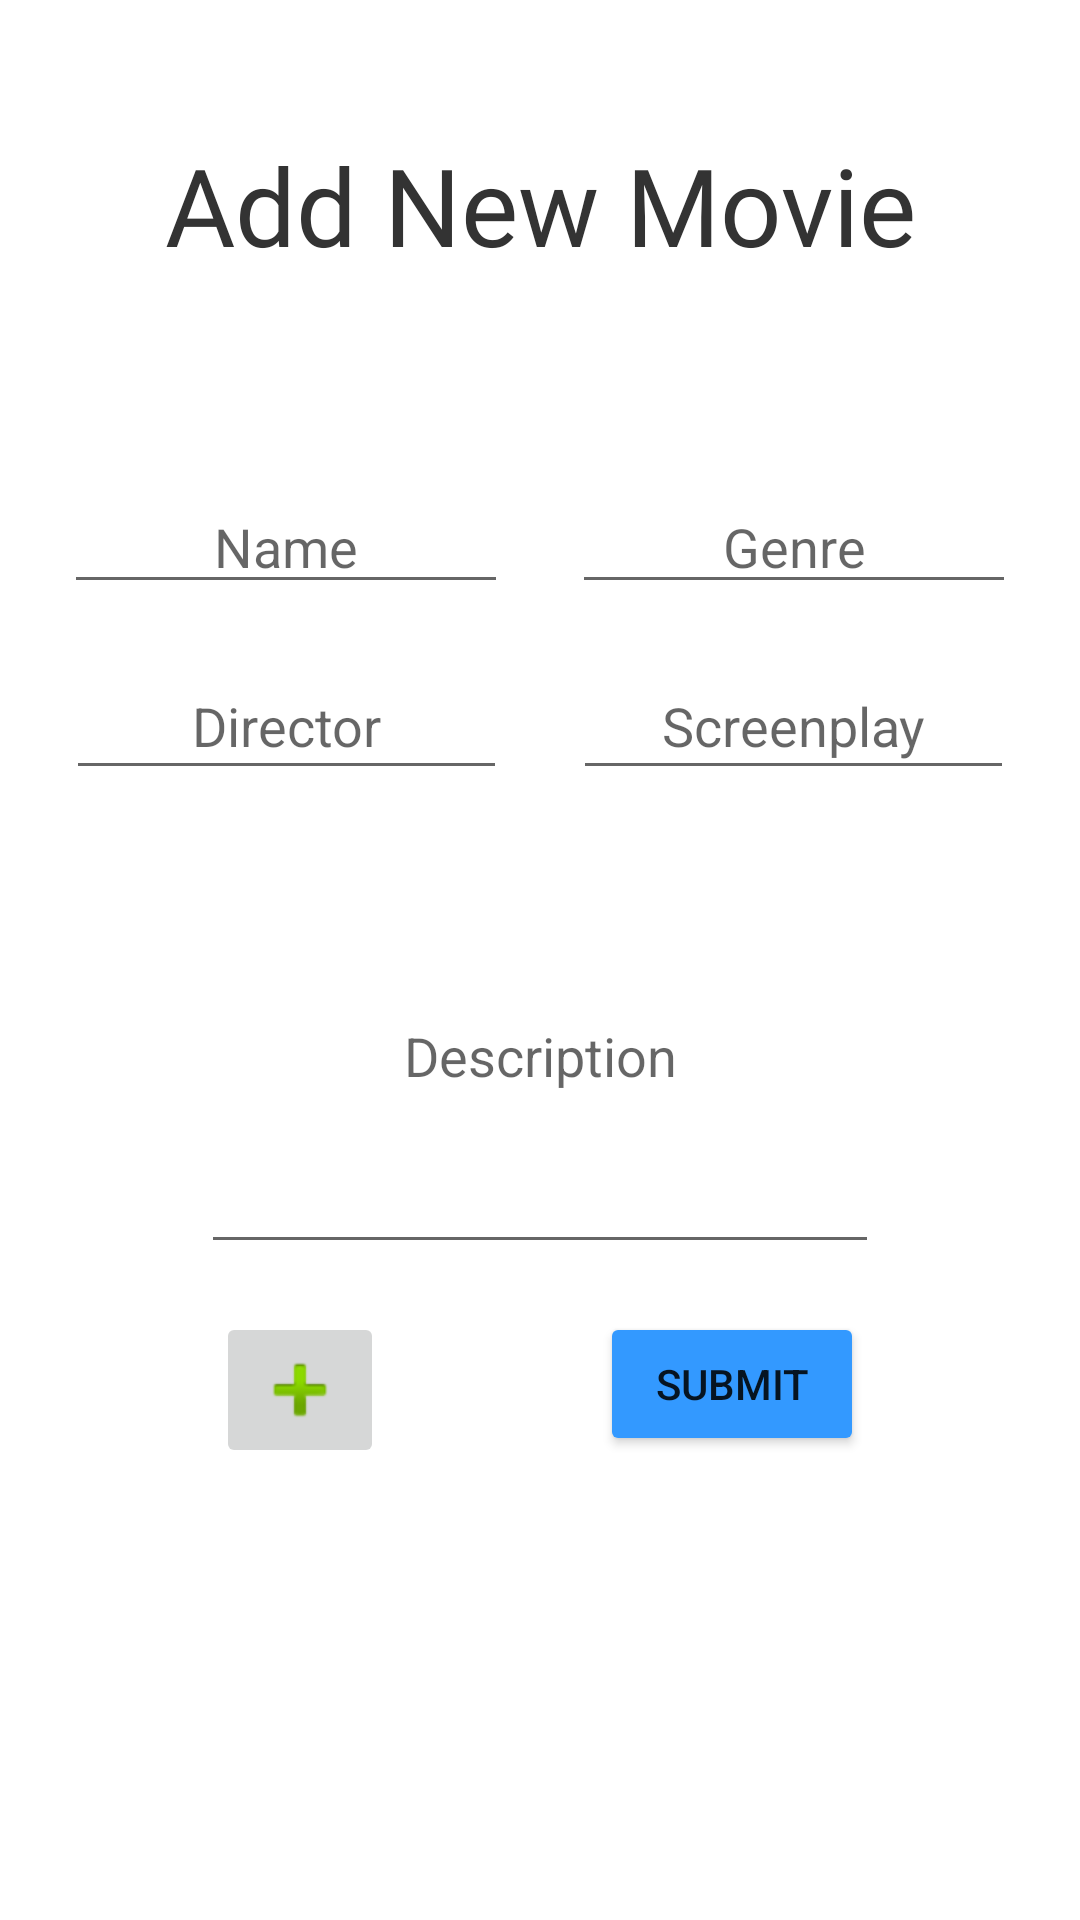

Write the Android layout XML for this screen, with the resource values it uses.
<!-- AndroidManifest.xml: application theme Theme.MoviePedia -->
<!-- res/layout/activity_add_movie.xml -->
<?xml version="1.0" encoding="utf-8"?>
<androidx.constraintlayout.widget.ConstraintLayout
    xmlns:android="http://schemas.android.com/apk/res/android"
    xmlns:app="http://schemas.android.com/apk/res-auto"
    xmlns:tools="http://schemas.android.com/tools"
    android:layout_width="match_parent"
    android:layout_height="match_parent"
    tools:context=".activity.AddMovieActivity">

    <EditText
        android:id="@+id/name"
        android:layout_width="148dp"
        android:layout_height="wrap_content"
        android:layout_marginStart="16dp"
        android:layout_marginTop="160dp"
        android:layout_marginEnd="8dp"
        android:autofillHints=""
        android:hint="@string/name"
        android:inputType="text"
        android:textAlignment="center"
        app:layout_constraintEnd_toStartOf="@id/genre"
        app:layout_constraintHorizontal_bias="0.5"
        app:layout_constraintStart_toStartOf="parent"
        app:layout_constraintTop_toTopOf="parent" />

    <EditText
        android:id="@+id/genre"
        android:layout_width="148dp"
        android:layout_height="wrap_content"
        android:autofillHints=""
        android:hint="@string/genre"
        android:inputType="text"
        android:textAlignment="center"
        app:layout_constraintTop_toTopOf="@id/name"
        app:layout_constraintStart_toEndOf="@id/name"
        app:layout_constraintEnd_toEndOf="parent"
        android:layout_marginStart="8dp"
        android:layout_marginEnd="16dp"
        app:layout_constraintHorizontal_bias="0.5"
        app:layout_constraintVertical_bias="0.5" />

    <EditText
        android:id="@+id/director"
        android:layout_width="147dp"
        android:layout_height="46dp"
        android:autofillHints=""
        android:inputType="text"
        android:textAlignment="center"
        android:visibility="visible"
        android:hint="@string/director"
        app:layout_constraintTop_toBottomOf="@id/name"
        app:layout_constraintStart_toStartOf="parent"
        app:layout_constraintEnd_toStartOf="@id/screenplay"
        android:layout_marginTop="16dp"
        android:layout_marginStart="16dp"
        android:layout_marginEnd="8dp"
        app:layout_constraintHorizontal_bias="0.5"
        app:layout_constraintVertical_bias="0.5" />

    <EditText
        android:id="@+id/screenplay"
        android:layout_width="147dp"
        android:layout_height="46dp"
        android:autofillHints=""
        android:inputType="text"
        android:textAlignment="center"
        android:visibility="visible"
        android:hint="@string/screenplay"
        app:layout_constraintTop_toTopOf="@id/director"
        app:layout_constraintStart_toEndOf="@id/director"
        app:layout_constraintEnd_toEndOf="parent"
        android:layout_marginStart="8dp"
        android:layout_marginEnd="16dp"
        app:layout_constraintHorizontal_bias="0.5"
        app:layout_constraintVertical_bias="0.5" />

    <EditText
        android:id="@+id/description"
        android:layout_width="226dp"
        android:layout_height="142dp"
        android:autofillHints=""
        android:inputType="text"
        android:hint="@string/desc"
        android:textAlignment="center"
        app:layout_constraintTop_toBottomOf="@id/director"
        app:layout_constraintStart_toStartOf="parent"
        app:layout_constraintEnd_toEndOf="parent"
        android:layout_marginTop="16dp"
        android:layout_marginStart="16dp"
        android:layout_marginEnd="16dp"
        app:layout_constraintHorizontal_bias="0.5"
        app:layout_constraintVertical_bias="0.5" />

    <ImageButton
        android:id="@+id/imageButton"
        android:layout_width="wrap_content"
        android:layout_height="wrap_content"
        android:contentDescription="@string/desc"
        android:visibility="visible"
        app:srcCompat="@android:drawable/ic_input_add"
        app:layout_constraintTop_toBottomOf="@id/description"
        app:layout_constraintStart_toStartOf="parent"
        app:layout_constraintEnd_toStartOf="@id/submitButton"
        android:layout_marginTop="16dp"
        android:layout_marginStart="16dp"
        android:layout_marginEnd="8dp"
        app:layout_constraintHorizontal_bias="0.5"
        app:layout_constraintVertical_bias="0.5" />

    <Button
        android:id="@+id/submitButton"
        android:layout_width="wrap_content"
        android:layout_height="wrap_content"
        android:backgroundTint="@color/main_blue"
        android:onClick="onSubmitBtnClicked"
        android:text="@string/submit"
        app:layout_constraintTop_toTopOf="@id/imageButton"
        app:layout_constraintStart_toEndOf="@id/imageButton"
        app:layout_constraintEnd_toEndOf="parent"
        android:layout_marginStart="8dp"
        android:layout_marginEnd="16dp"
        tools:ignore="UsingOnClickInXml"
        app:layout_constraintHorizontal_bias="0.5"
        app:layout_constraintVertical_bias="0.5" />

    <TextView
        android:id="@+id/textView"
        android:layout_width="316dp"
        android:layout_height="48dp"
        android:layout_marginTop="44dp"
        android:fontFamily="@font/amita_bold"
        android:text="Add New Movie"
        android:textAlignment="center"
        android:textColor="#333333"
        android:textSize="36sp"
        app:layout_constraintEnd_toEndOf="@+id/genre"
        app:layout_constraintHorizontal_bias="0.473"
        app:layout_constraintStart_toStartOf="@+id/name"
        app:layout_constraintTop_toTopOf="parent" />

</androidx.constraintlayout.widget.ConstraintLayout>
<!-- resources referenced by this layout -->
<resources>
  <color name="main_blue">#3399FF</color>
  <string name="desc">Description</string>
  <string name="director">Director</string>
  <string name="genre">Genre</string>
  <string name="name">Name</string>
  <string name="screenplay">Screenplay</string>
  <string name="submit">Submit</string>
  <style name="Theme.MoviePedia" parent="Theme.MaterialComponents.DayNight.NoActionBar">
          
          <item name="colorPrimary">@color/purple_500</item>
          <item name="colorPrimaryVariant">@color/purple_700</item>
          <item name="colorOnPrimary">@color/white</item>
          
          <item name="colorSecondary">@color/teal_200</item>
          <item name="colorSecondaryVariant">@color/teal_700</item>
          <item name="colorOnSecondary">@color/black</item>
          
          <item name="android:statusBarColor">?attr/colorPrimaryVariant</item>
          
      </style>
  <color name="purple_500">#FF6200EE</color>
  <color name="purple_700">#FF3700B3</color>
  <color name="white">#FFFFFFFF</color>
  <color name="teal_200">#FF03DAC5</color>
  <color name="teal_700">#FF018786</color>
  <color name="black">#FF000000</color>
</resources>
